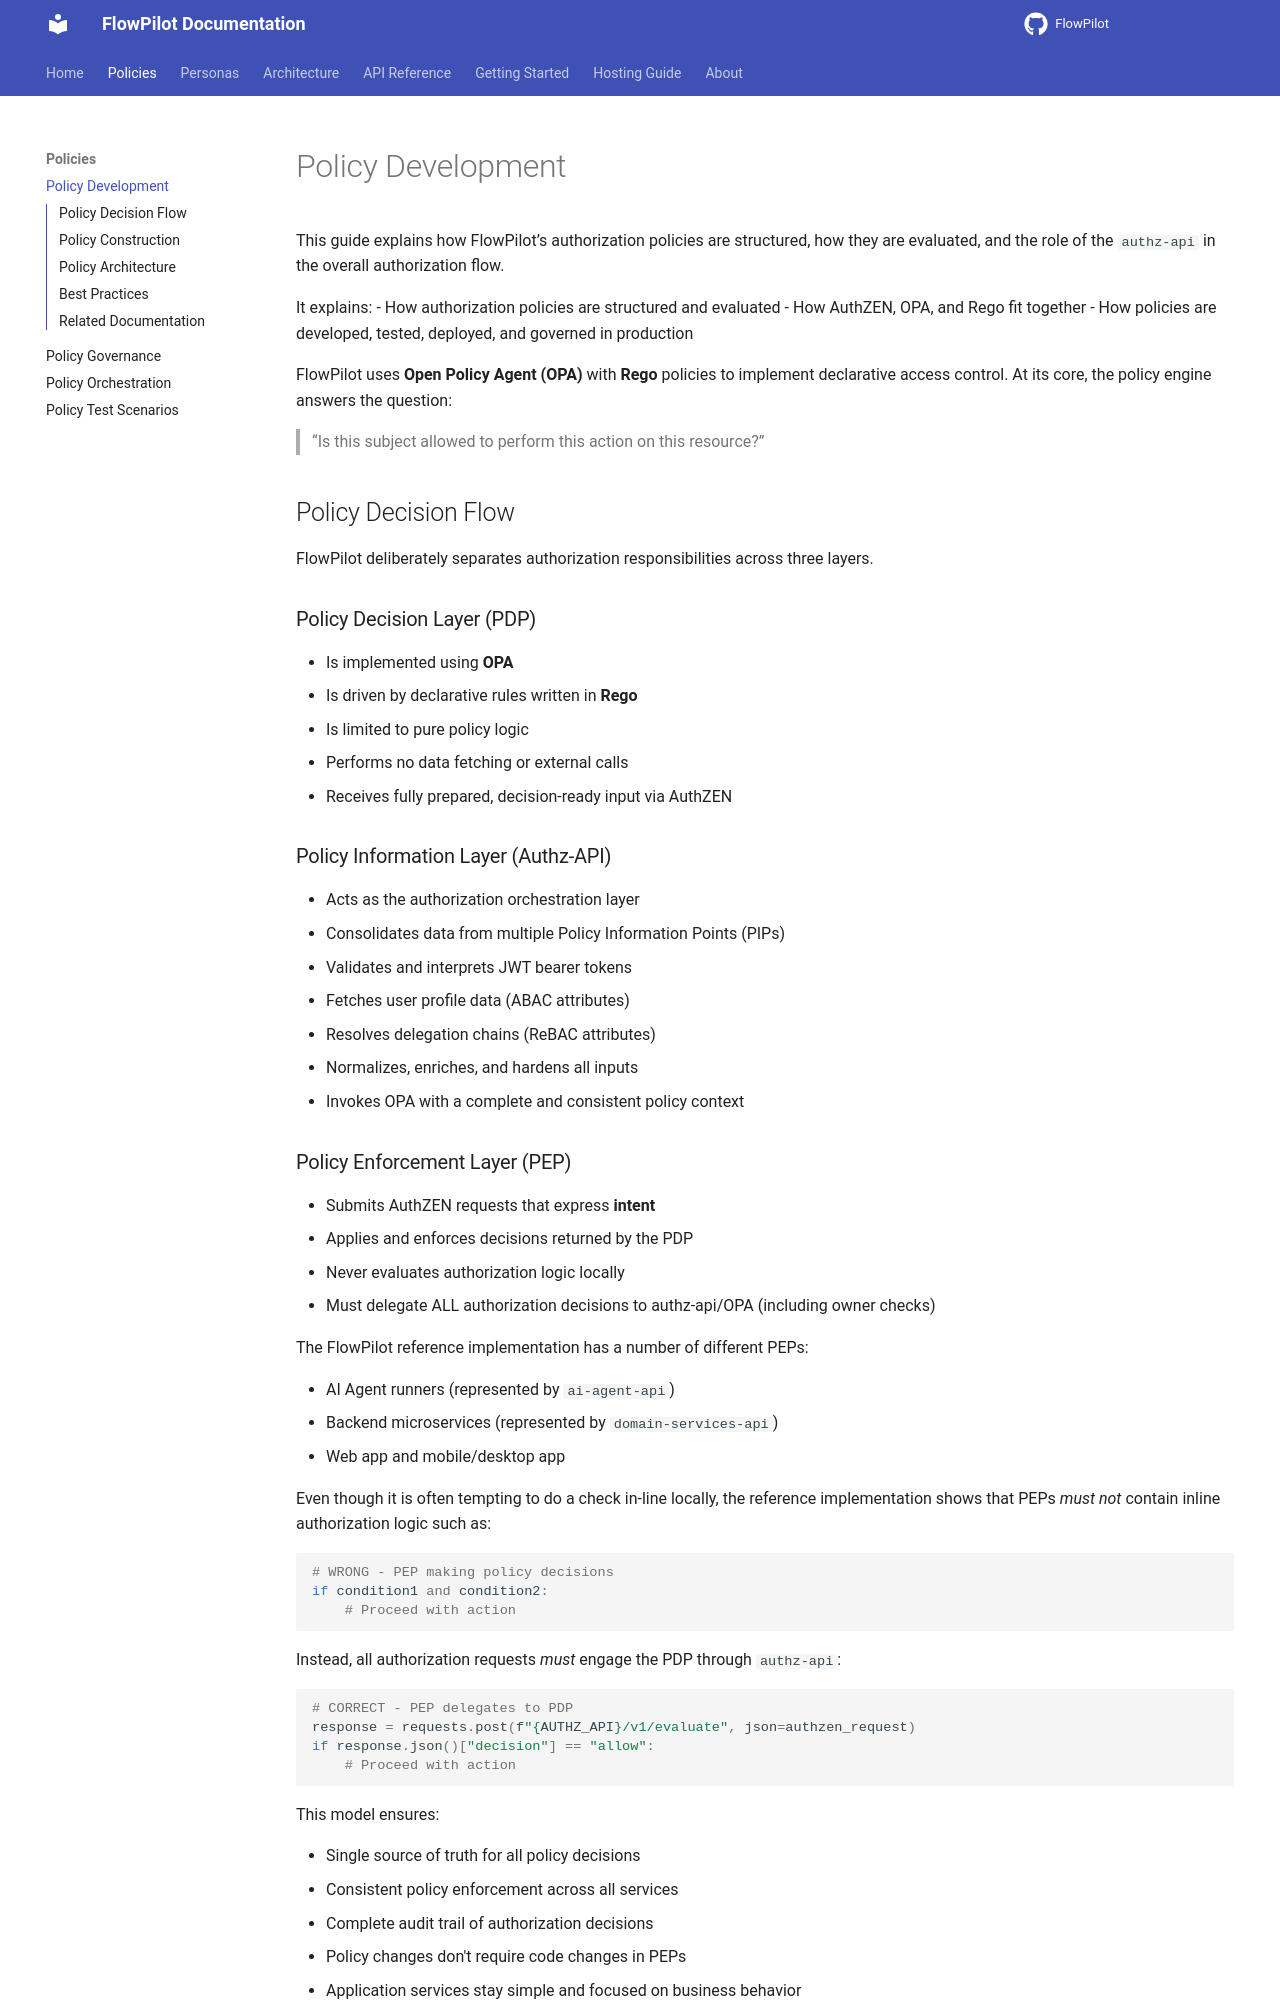

repository: schuppnura/FlowPilot · page: development/policies/index.html · generator: mkdocs

# Policy Development

This guide explains how FlowPilot’s authorization policies are structured, how they are evaluated, and the role of the `authz-api` in the overall authorization flow.

It explains:
- How authorization policies are structured and evaluated
- How AuthZEN, OPA, and Rego fit together
- How policies are developed, tested, deployed, and governed in production

FlowPilot uses **Open Policy Agent (OPA)** with **Rego** policies to implement declarative access control. At its core, the policy engine answers the question:

> “Is this subject allowed to perform this action on this resource?”


## Policy Decision Flow

FlowPilot deliberately separates authorization responsibilities across three layers.

### Policy Decision Layer (PDP)

- Is implemented using **OPA**
- Is driven by declarative rules written in **Rego**
- Is limited to pure policy logic
- Performs no data fetching or external calls
- Receives fully prepared, decision-ready input via AuthZEN

### Policy Information Layer (Authz-API)

- Acts as the authorization orchestration layer
- Consolidates data from multiple Policy Information Points (PIPs)
- Validates and interprets JWT bearer tokens
- Fetches user profile data (ABAC attributes)
- Resolves delegation chains (ReBAC attributes)
- Normalizes, enriches, and hardens all inputs
- Invokes OPA with a complete and consistent policy context

### Policy Enforcement Layer (PEP)

- Submits AuthZEN requests that express **intent**
- Applies and enforces decisions returned by the PDP
- Never evaluates authorization logic locally
- Must delegate ALL authorization decisions to authz-api/OPA (including owner checks)

The FlowPilot reference implementation has a number of different PEPs:

- AI Agent runners (represented by `ai-agent-api`)
- Backend microservices (represented by `domain-services-api`)
- Web app and mobile/desktop app

Even though it is often tempting to do a check in-line locally, the reference implementation shows that PEPs *must not* contain inline authorization logic such as:
```python
# WRONG - PEP making policy decisions
if condition1 and condition2:
    # Proceed with action
```

Instead, all authorization requests *must* engage the PDP through `authz-api`:
```python
# CORRECT - PEP delegates to PDP
response = requests.post(f"{AUTHZ_API}/v1/evaluate", json=authzen_request)
if response.json()["decision"] == "allow":
    # Proceed with action
```

This model ensures:

- Single source of truth for all policy decisions
- Consistent policy enforcement across all services
- Complete audit trail of authorization decisions
- Policy changes don't require code changes in PEPs
- Application services stay simple and focused on business behavior
